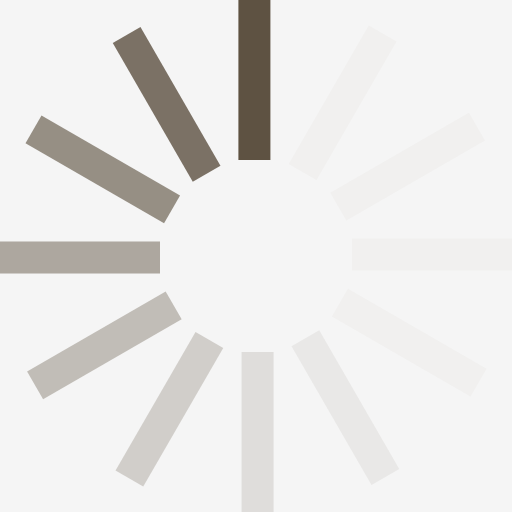
t = 0.00 s
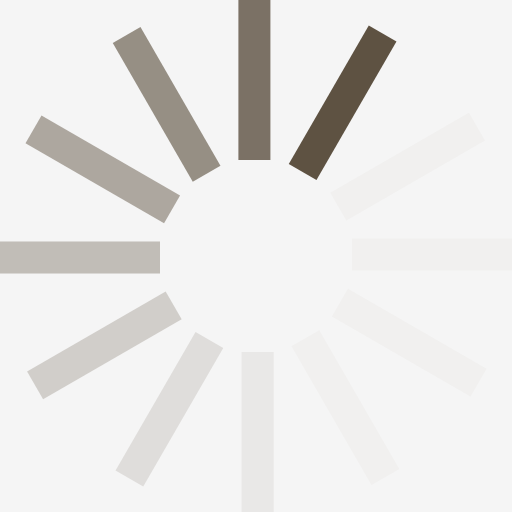
t = 0.15 s
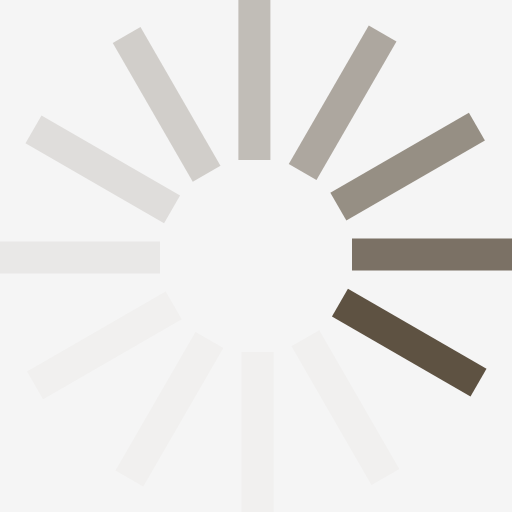
t = 0.33 s
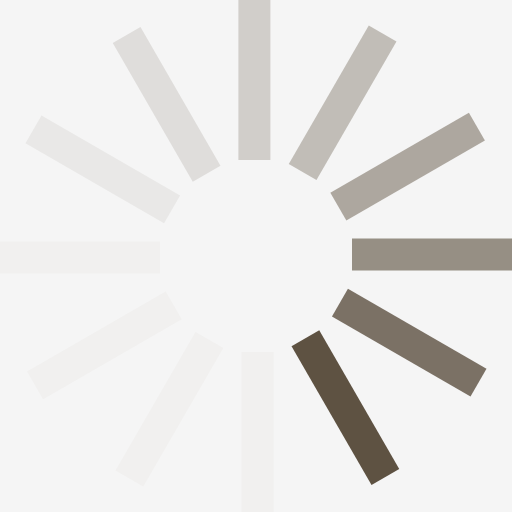
t = 0.48 s
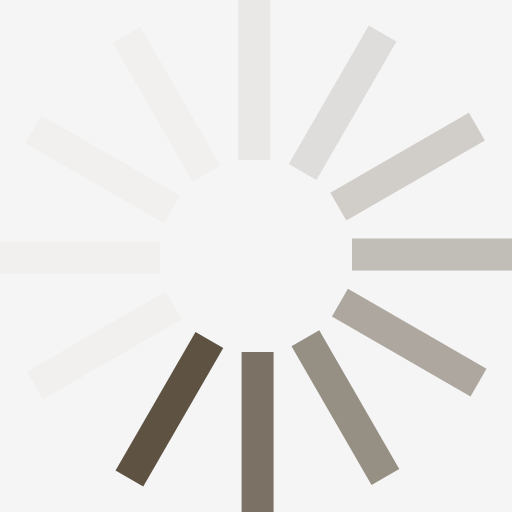
t = 0.63 s
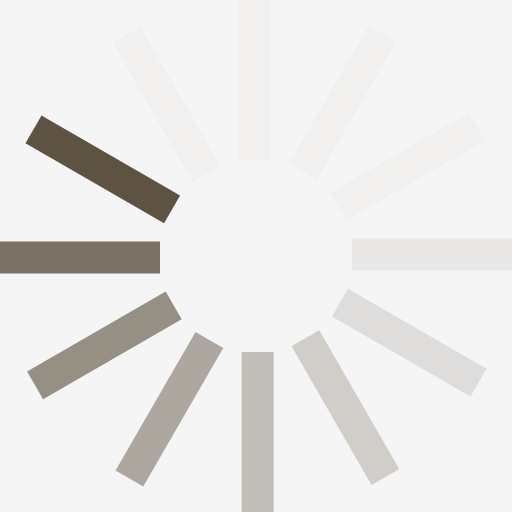
t = 0.81 s

The animated SVG that drew these frames (rendered in a browser with its animation timeline set to each time). Animation: 1 SMIL element (animateTransform=1); one cycle of 0.96 s, repeats indefinitely.

<?xml version="1.0" encoding="UTF-8" standalone="no"?><svg xmlns:svg="http://www.w3.org/2000/svg" xmlns="http://www.w3.org/2000/svg" xmlns:xlink="http://www.w3.org/1999/xlink" version="1.0" width="64px" height="64px" viewBox="0 0 128 128" xml:space="preserve"><rect x="0" y="0" width="100%" height="100%" fill="#f5f5f5" /><g><path d="M59.6 0h8v40h-8V0z" fill="#5e5242" fill-opacity="1"/><path d="M59.6 0h8v40h-8V0z" fill="#dfdcd9" fill-opacity="0.2" transform="rotate(30 64 64)"/><path d="M59.6 0h8v40h-8V0z" fill="#dfdcd9" fill-opacity="0.2" transform="rotate(60 64 64)"/><path d="M59.6 0h8v40h-8V0z" fill="#dfdcd9" fill-opacity="0.2" transform="rotate(90 64 64)"/><path d="M59.6 0h8v40h-8V0z" fill="#dfdcd9" fill-opacity="0.2" transform="rotate(120 64 64)"/><path d="M59.6 0h8v40h-8V0z" fill="#cecbc6" fill-opacity="0.3" transform="rotate(150 64 64)"/><path d="M59.6 0h8v40h-8V0z" fill="#bfbab3" fill-opacity="0.4" transform="rotate(180 64 64)"/><path d="M59.6 0h8v40h-8V0z" fill="#aea8a0" fill-opacity="0.5" transform="rotate(210 64 64)"/><path d="M59.6 0h8v40h-8V0z" fill="#9e978e" fill-opacity="0.6" transform="rotate(240 64 64)"/><path d="M59.6 0h8v40h-8V0z" fill="#8e867a" fill-opacity="0.7" transform="rotate(270 64 64)"/><path d="M59.6 0h8v40h-8V0z" fill="#7e7568" fill-opacity="0.8" transform="rotate(300 64 64)"/><path d="M59.6 0h8v40h-8V0z" fill="#6e6355" fill-opacity="0.9" transform="rotate(330 64 64)"/><animateTransform attributeName="transform" type="rotate" values="0 64 64;30 64 64;60 64 64;90 64 64;120 64 64;150 64 64;180 64 64;210 64 64;240 64 64;270 64 64;300 64 64;330 64 64" calcMode="discrete" dur="960ms" repeatCount="indefinite"></animateTransform></g></svg>